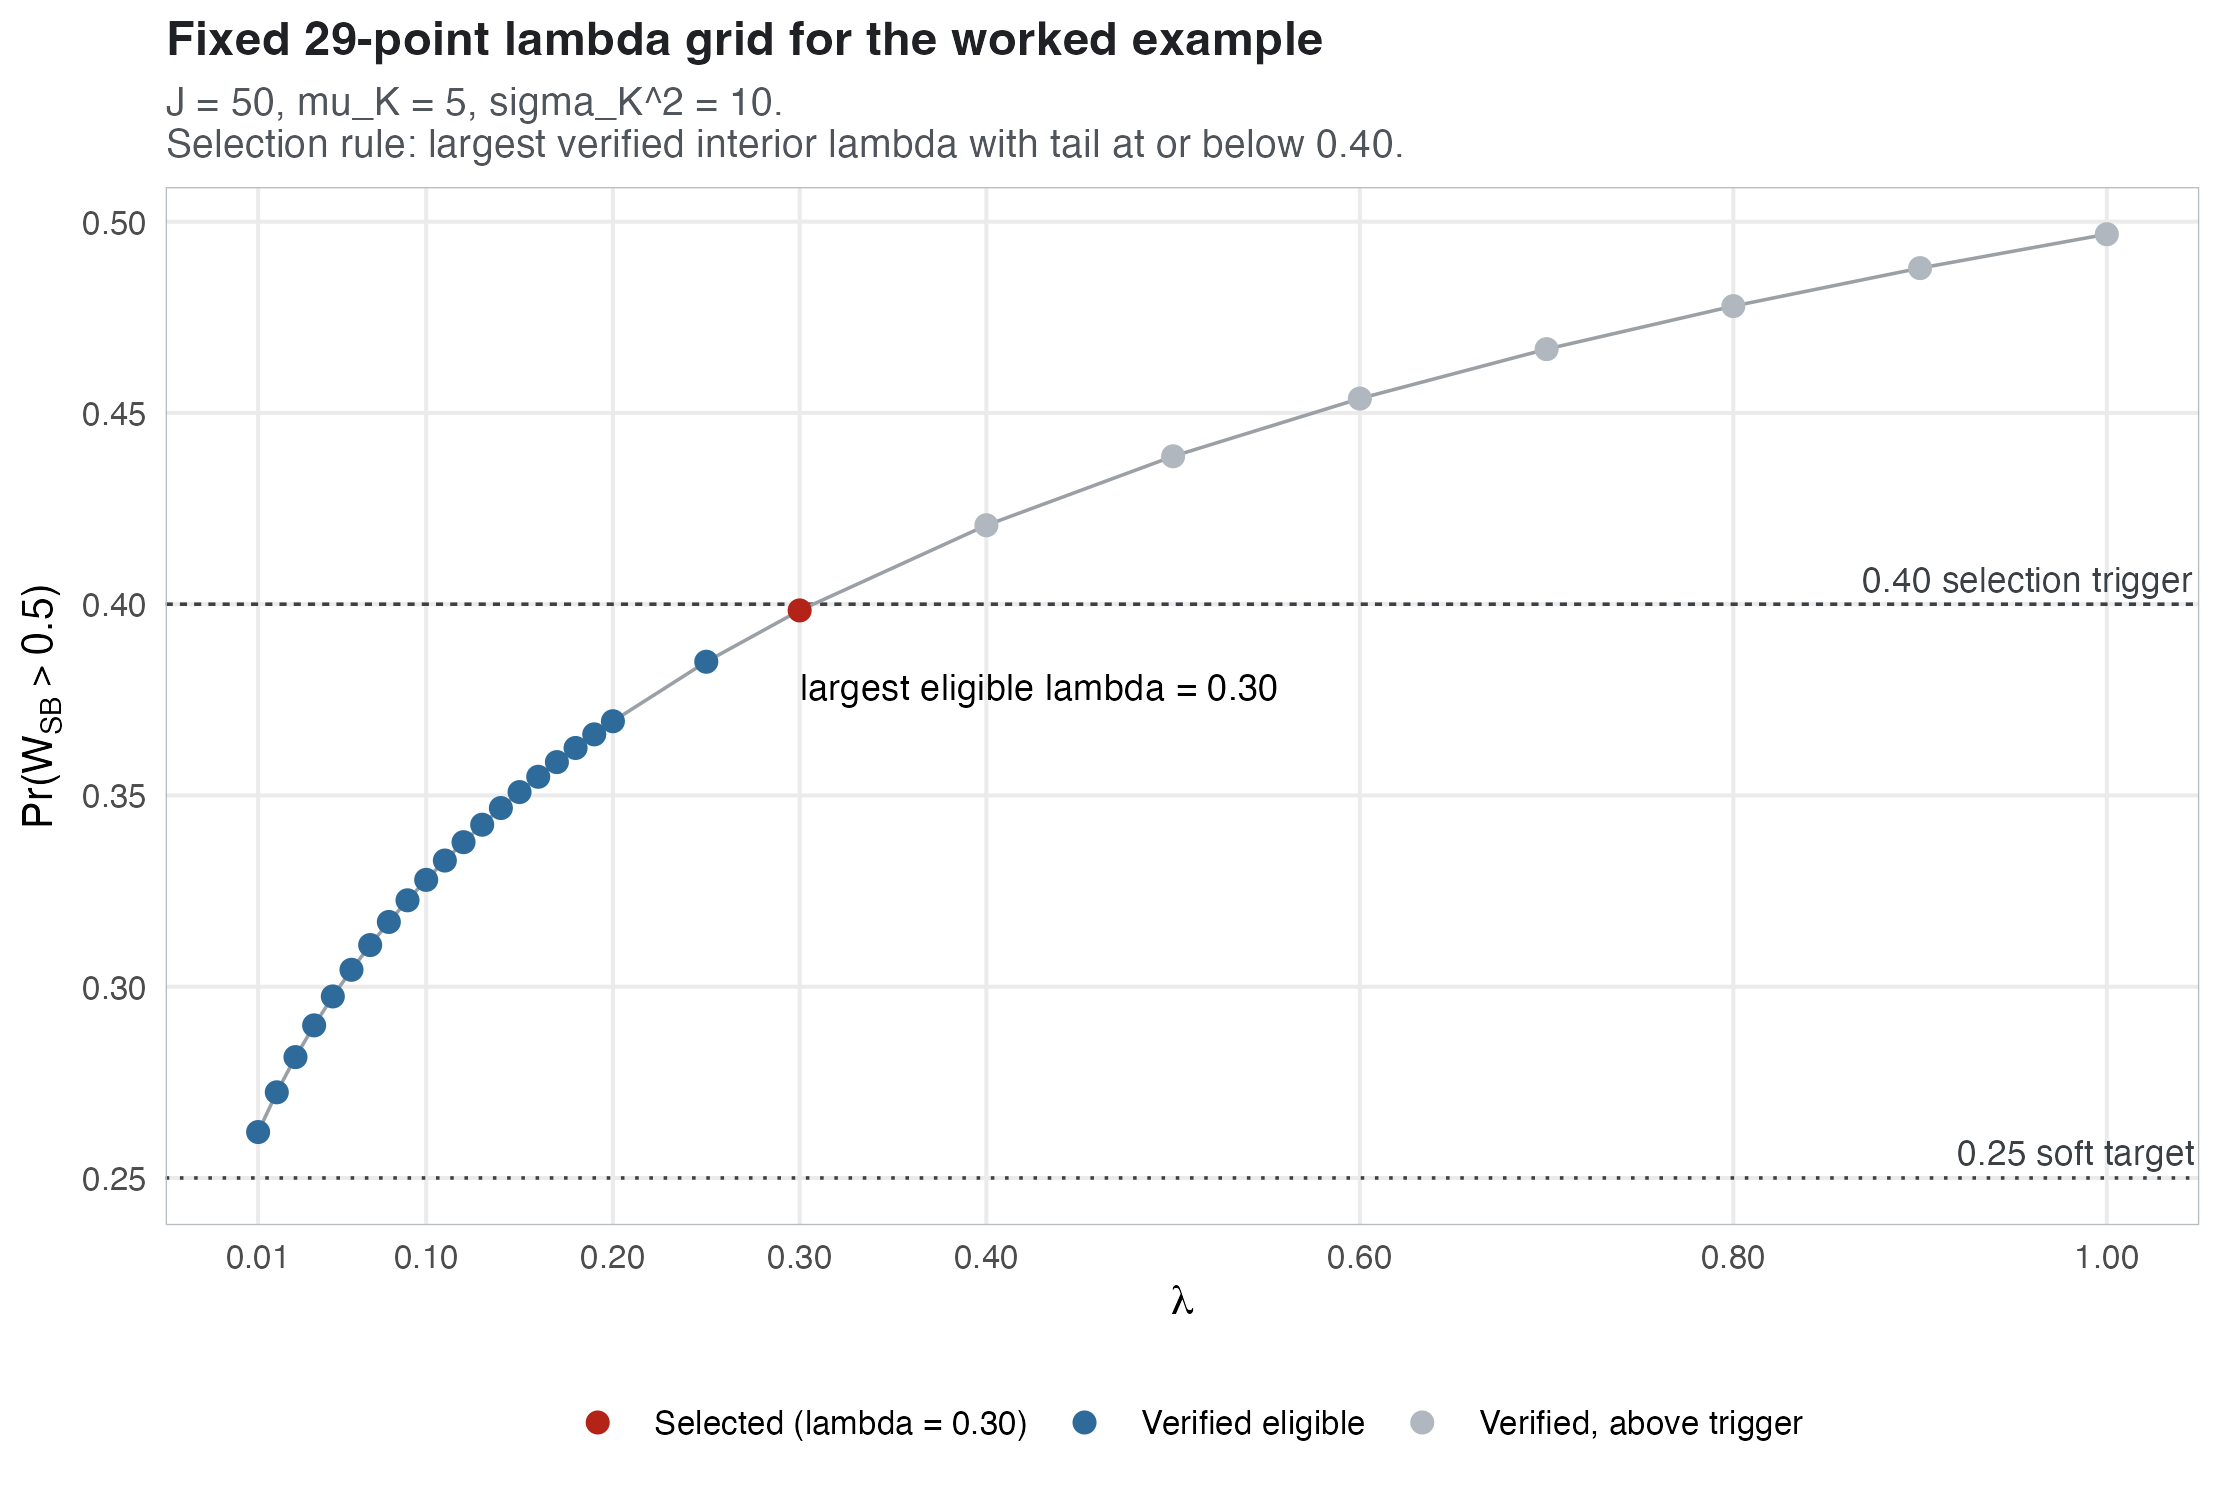

The data file committed next to this chart (first rows):
point_id, lambda, mode, metric, relation, target_value, status, usable, verified, converged, outcome, condition_class, condition_code, condition_message, a, b, mu_K, var_K, achieved_weight, target_residual, K_loss, weight_loss, total_loss, attempt_count
soft|J=50|mu=4014000000000000|var=402400…, 0.01, dual_soft, wsb_tail, target, 0.25, converged, TRUE, TRUE, TRUE, fit_returned, NA, NA, NA, 4.887, 2.198, 7.34, 9.127, 0.262, 0.012, 0.2267, 0.0001441, 0.002409, 1
soft|J=50|mu=4014000000000000|var=402400…, 0.02, dual_soft, wsb_tail, target, 0.25, converged, TRUE, TRUE, TRUE, fit_returned, NA, NA, NA, 4.583, 2.113, 7.216, 9.189, 0.2724, 0.02239, 0.2029, 0.0005014, 0.00455, 1
soft|J=50|mu=4014000000000000|var=402400…, 0.03, dual_soft, wsb_tail, target, 0.25, converged, TRUE, TRUE, TRUE, fit_returned, NA, NA, NA, 4.338, 2.043, 7.108, 9.242, 0.2816, 0.03159, 0.1835, 0.0009982, 0.006472, 1
soft|J=50|mu=4014000000000000|var=402400…, 0.04, dual_soft, wsb_tail, target, 0.25, converged, TRUE, TRUE, TRUE, fit_returned, NA, NA, NA, 4.132, 1.984, 7.012, 9.287, 0.2899, 0.03989, 0.167, 0.001591, 0.008209, 1
soft|J=50|mu=4014000000000000|var=402400…, 0.05, dual_soft, wsb_tail, target, 0.25, converged, TRUE, TRUE, TRUE, fit_returned, NA, NA, NA, 3.956, 1.933, 6.926, 9.326, 0.2975, 0.04746, 0.153, 0.002252, 0.009788, 1
soft|J=50|mu=4014000000000000|var=402400…, 0.06, dual_soft, wsb_tail, target, 0.25, converged, TRUE, TRUE, TRUE, fit_returned, NA, NA, NA, 3.803, 1.888, 6.849, 9.361, 0.3044, 0.05442, 0.1408, 0.002962, 0.01123, 1
soft|J=50|mu=4014000000000000|var=402400…, 0.07, dual_soft, wsb_tail, target, 0.25, converged, TRUE, TRUE, TRUE, fit_returned, NA, NA, NA, 3.668, 1.848, 6.777, 9.393, 0.3109, 0.06089, 0.13, 0.003707, 0.01255, 1
soft|J=50|mu=4014000000000000|var=402400…, 0.08, dual_soft, wsb_tail, target, 0.25, converged, TRUE, TRUE, TRUE, fit_returned, NA, NA, NA, 3.547, 1.812, 6.711, 9.422, 0.3169, 0.06692, 0.1205, 0.004479, 0.01376, 1
soft|J=50|mu=4014000000000000|var=402400…, 0.09, dual_soft, wsb_tail, target, 0.25, converged, TRUE, TRUE, TRUE, fit_returned, NA, NA, NA, 3.439, 1.779, 6.65, 9.448, 0.3226, 0.07259, 0.112, 0.005269, 0.01487, 1
soft|J=50|mu=4014000000000000|var=402400…, 0.1, dual_soft, wsb_tail, target, 0.25, converged, TRUE, TRUE, TRUE, fit_returned, NA, NA, NA, 3.341, 1.75, 6.593, 9.471, 0.3279, 0.07793, 0.1043, 0.006073, 0.0159, 1
soft|J=50|mu=4014000000000000|var=402400…, 0.11, dual_soft, wsb_tail, target, 0.25, converged, TRUE, TRUE, TRUE, fit_returned, NA, NA, NA, 3.251, 1.722, 6.54, 9.494, 0.333, 0.08298, 0.09737, 0.006886, 0.01684, 1
soft|J=50|mu=4014000000000000|var=402400…, 0.12, dual_soft, wsb_tail, target, 0.25, converged, TRUE, TRUE, TRUE, fit_returned, NA, NA, NA, 3.169, 1.697, 6.489, 9.514, 0.3378, 0.08778, 0.09106, 0.007706, 0.01771, 1
soft|J=50|mu=4014000000000000|var=402400…, 0.13, dual_soft, wsb_tail, target, 0.25, converged, TRUE, TRUE, TRUE, fit_returned, NA, NA, NA, 3.093, 1.673, 6.442, 9.533, 0.3423, 0.09235, 0.0853, 0.008528, 0.01851, 1
soft|J=50|mu=4014000000000000|var=402400…, 0.14, dual_soft, wsb_tail, target, 0.25, converged, TRUE, TRUE, TRUE, fit_returned, NA, NA, NA, 3.022, 1.651, 6.396, 9.551, 0.3467, 0.09671, 0.08001, 0.009353, 0.01925, 1
soft|J=50|mu=4014000000000000|var=402400…, 0.15, dual_soft, wsb_tail, target, 0.25, converged, TRUE, TRUE, TRUE, fit_returned, NA, NA, NA, 2.957, 1.631, 6.354, 9.568, 0.3509, 0.1009, 0.07515, 0.01018, 0.01992, 1
soft|J=50|mu=4014000000000000|var=402400…, 0.16, dual_soft, wsb_tail, target, 0.25, converged, TRUE, TRUE, TRUE, fit_returned, NA, NA, NA, 2.895, 1.611, 6.313, 9.583, 0.3549, 0.1049, 0.07066, 0.011, 0.02055, 1
soft|J=50|mu=4014000000000000|var=402400…, 0.17, dual_soft, wsb_tail, target, 0.25, converged, TRUE, TRUE, TRUE, fit_returned, NA, NA, NA, 2.838, 1.593, 6.274, 9.598, 0.3587, 0.1087, 0.06651, 0.01182, 0.02112, 1
soft|J=50|mu=4014000000000000|var=402400…, 0.18, dual_soft, wsb_tail, target, 0.25, converged, TRUE, TRUE, TRUE, fit_returned, NA, NA, NA, 2.784, 1.576, 6.236, 9.612, 0.3624, 0.1124, 0.06266, 0.01264, 0.02164, 1
soft|J=50|mu=4014000000000000|var=402400…, 0.19, dual_soft, wsb_tail, target, 0.25, converged, TRUE, TRUE, TRUE, fit_returned, NA, NA, NA, 2.733, 1.559, 6.201, 9.626, 0.366, 0.116, 0.05908, 0.01345, 0.02212, 1
soft|J=50|mu=4014000000000000|var=402400…, 0.2, dual_soft, wsb_tail, target, 0.25, converged, TRUE, TRUE, TRUE, fit_returned, NA, NA, NA, 2.685, 1.544, 6.167, 9.638, 0.3694, 0.1194, 0.05574, 0.01426, 0.02255, 1
soft|J=50|mu=4014000000000000|var=402400…, 0.25, dual_soft, wsb_tail, target, 0.25, converged, TRUE, TRUE, TRUE, fit_returned, NA, NA, NA, 2.479, 1.476, 6.014, 9.693, 0.385, 0.135, 0.04203, 0.01821, 0.02417, 1
soft|J=50|mu=4014000000000000|var=402400…, 0.3, dual_soft, wsb_tail, target, 0.25, converged, TRUE, TRUE, TRUE, fit_returned, NA, NA, NA, 2.316, 1.42, 5.884, 9.738, 0.3984, 0.1484, 0.03196, 0.02201, 0.025, 1
soft|J=50|mu=4014000000000000|var=402400…, 0.4, dual_soft, wsb_tail, target, 0.25, converged, TRUE, TRUE, TRUE, fit_returned, NA, NA, NA, 2.069, 1.334, 5.675, 9.807, 0.4206, 0.1706, 0.01859, 0.02912, 0.0249, 1
soft|J=50|mu=4014000000000000|var=402400…, 0.5, dual_soft, wsb_tail, target, 0.25, converged, TRUE, TRUE, TRUE, fit_returned, NA, NA, NA, 1.89, 1.268, 5.509, 9.858, 0.4387, 0.1887, 0.01058, 0.0356, 0.02309, 1
soft|J=50|mu=4014000000000000|var=402400…, 0.6, dual_soft, wsb_tail, target, 0.25, converged, TRUE, TRUE, TRUE, fit_returned, NA, NA, NA, 1.752, 1.216, 5.374, 9.898, 0.4538, 0.2038, 0.005694, 0.04152, 0.02002, 1
soft|J=50|mu=4014000000000000|var=402400…, 0.7, dual_soft, wsb_tail, target, 0.25, converged, TRUE, TRUE, TRUE, fit_returned, NA, NA, NA, 1.641, 1.173, 5.26, 9.93, 0.4667, 0.2167, 0.002743, 0.04695, 0.01601, 1
soft|J=50|mu=4014000000000000|var=402400…, 0.8, dual_soft, wsb_tail, target, 0.25, converged, TRUE, TRUE, TRUE, fit_returned, NA, NA, NA, 1.55, 1.136, 5.161, 9.957, 0.4779, 0.2279, 0.00106, 0.05195, 0.01124, 1
soft|J=50|mu=4014000000000000|var=402400…, 0.9, dual_soft, wsb_tail, target, 0.25, converged, TRUE, TRUE, TRUE, fit_returned, NA, NA, NA, 1.474, 1.105, 5.076, 9.98, 0.4879, 0.2379, 0.0002331, 0.05658, 0.005868, 1
soft|J=50|mu=4014000000000000|var=402400…, 1, dual_soft, wsb_tail, target, 0.25, converged, TRUE, TRUE, TRUE, fit_returned, NA, NA, NA, 1.408, 1.077, 5, 10, 0.4967, 0.2467, 1.06916129709242e-24, 0.06087, 1.06916129709242e-24, 0
